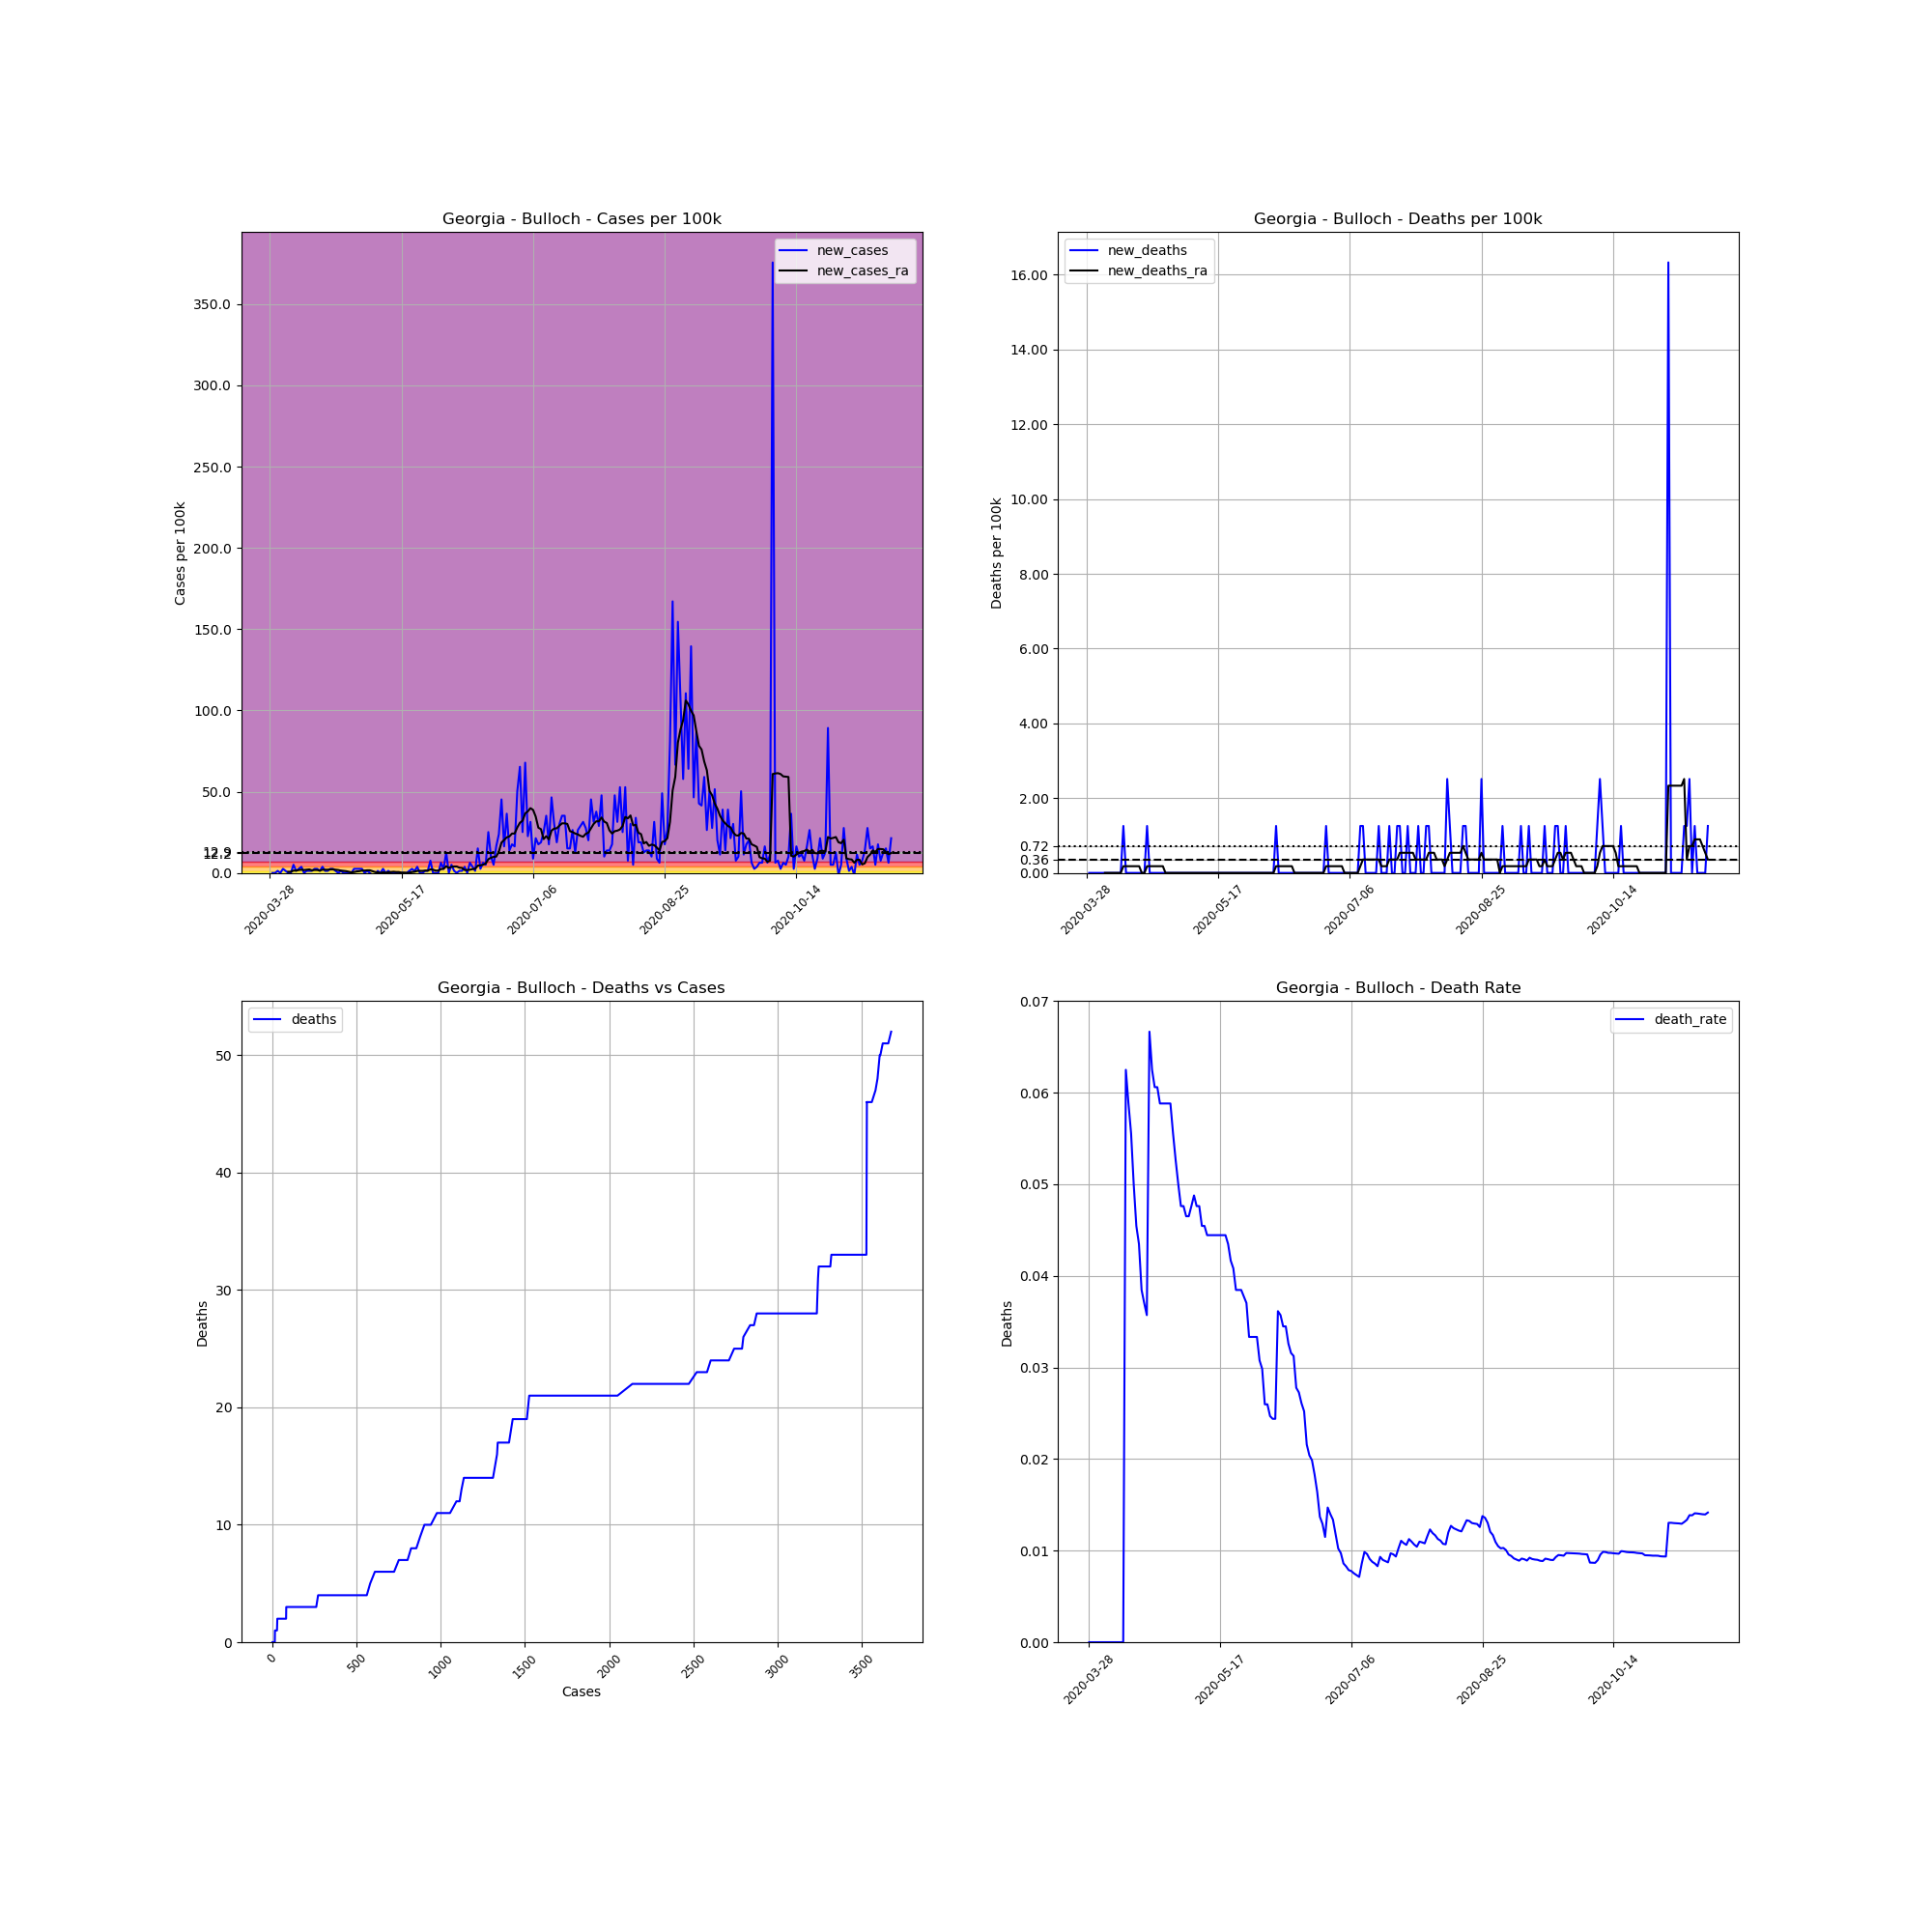

The table this chart was drawn from, first rows:
, date, county, state, fips, cases, deaths, COUNTY, STNAME, CTYNAME, POPESTIMATE2019, cases_per_100k, deaths_per_100k, death_rate, new_cases, new_deaths, new_cases_ra, new_deaths_ra
432415, 2020-03-28, Bulloch, Georgia, 13031, 1, 0, 31, Georgia, Bulloch, 79608, 1.256, 0.0, 0.0, , , , 
432416, 2020-03-29, Bulloch, Georgia, 13031, 1, 0, 31, Georgia, Bulloch, 79608, 1.256, 0.0, 0.0, 0.0, 0.0, , 
432417, 2020-03-30, Bulloch, Georgia, 13031, 1, 0, 31, Georgia, Bulloch, 79608, 1.256, 0.0, 0.0, 0.0, 0.0, , 
432418, 2020-03-31, Bulloch, Georgia, 13031, 2, 0, 31, Georgia, Bulloch, 79608, 2.512, 0.0, 0.0, 1.256, 0.0, , 
432419, 2020-04-01, Bulloch, Georgia, 13031, 2, 0, 31, Georgia, Bulloch, 79608, 2.512, 0.0, 0.0, 0.0, 0.0, , 
432420, 2020-04-02, Bulloch, Georgia, 13031, 4, 0, 31, Georgia, Bulloch, 79608, 5.025, 0.0, 0.0, 2.512, 0.0, , 
432421, 2020-04-03, Bulloch, Georgia, 13031, 5, 0, 31, Georgia, Bulloch, 79608, 6.281, 0.0, 0.0, 1.256, 0.0, , 
432422, 2020-04-04, Bulloch, Georgia, 13031, 5, 0, 31, Georgia, Bulloch, 79608, 6.281, 0.0, 0.0, 0.0, 0.0, 0.7178, 0.0
432423, 2020-04-05, Bulloch, Georgia, 13031, 5, 0, 31, Georgia, Bulloch, 79608, 6.281, 0.0, 0.0, 0.0, 0.0, 0.7178, 0.0
432424, 2020-04-06, Bulloch, Georgia, 13031, 9, 0, 31, Georgia, Bulloch, 79608, 11.31, 0.0, 0.0, 5.025, 0.0, 1.436, 0.0
432425, 2020-04-07, Bulloch, Georgia, 13031, 10, 0, 31, Georgia, Bulloch, 79608, 12.56, 0.0, 0.0, 1.256, 0.0, 1.436, 0.0
432426, 2020-04-08, Bulloch, Georgia, 13031, 12, 0, 31, Georgia, Bulloch, 79608, 15.07, 0.0, 0.0, 2.512, 0.0, 1.795, 0.0
432427, 2020-04-09, Bulloch, Georgia, 13031, 15, 0, 31, Georgia, Bulloch, 79608, 18.84, 0.0, 0.0, 3.768, 0.0, 1.974, 0.0
432428, 2020-04-10, Bulloch, Georgia, 13031, 15, 0, 31, Georgia, Bulloch, 79608, 18.84, 0.0, 0.0, 0.0, 0.0, 1.795, 0.0
432429, 2020-04-11, Bulloch, Georgia, 13031, 16, 1, 31, Georgia, Bulloch, 79608, 20.1, 1.256, 0.0625, 1.256, 1.256, 1.974, 0.1795
432430, 2020-04-12, Bulloch, Georgia, 13031, 17, 1, 31, Georgia, Bulloch, 79608, 21.35, 1.256, 0.05882, 1.256, 0.0, 2.153, 0.1795
432431, 2020-04-13, Bulloch, Georgia, 13031, 18, 1, 31, Georgia, Bulloch, 79608, 22.61, 1.256, 0.05556, 1.256, 0.0, 1.615, 0.1795
432432, 2020-04-14, Bulloch, Georgia, 13031, 20, 1, 31, Georgia, Bulloch, 79608, 25.12, 1.256, 0.05, 2.512, 0.0, 1.795, 0.1795
432433, 2020-04-15, Bulloch, Georgia, 13031, 22, 1, 31, Georgia, Bulloch, 79608, 27.64, 1.256, 0.04545, 2.512, 0.0, 1.795, 0.1795
432434, 2020-04-16, Bulloch, Georgia, 13031, 23, 1, 31, Georgia, Bulloch, 79608, 28.89, 1.256, 0.04348, 1.256, 0.0, 1.436, 0.1795
432435, 2020-04-17, Bulloch, Georgia, 13031, 26, 1, 31, Georgia, Bulloch, 79608, 32.66, 1.256, 0.03846, 3.768, 0.0, 1.974, 0.1795
432436, 2020-04-18, Bulloch, Georgia, 13031, 27, 1, 31, Georgia, Bulloch, 79608, 33.92, 1.256, 0.03704, 1.256, 0.0, 1.974, 0.0
432437, 2020-04-19, Bulloch, Georgia, 13031, 28, 1, 31, Georgia, Bulloch, 79608, 35.17, 1.256, 0.03571, 1.256, 0.0, 1.974, 0.0
432438, 2020-04-20, Bulloch, Georgia, 13031, 30, 2, 31, Georgia, Bulloch, 79608, 37.68, 2.512, 0.06667, 2.512, 1.256, 2.153, 0.1795
432439, 2020-04-21, Bulloch, Georgia, 13031, 32, 2, 31, Georgia, Bulloch, 79608, 40.2, 2.512, 0.0625, 2.512, 0.0, 2.153, 0.1795
432440, 2020-04-22, Bulloch, Georgia, 13031, 33, 2, 31, Georgia, Bulloch, 79608, 41.45, 2.512, 0.06061, 1.256, 0.0, 1.974, 0.1795
432441, 2020-04-23, Bulloch, Georgia, 13031, 33, 2, 31, Georgia, Bulloch, 79608, 41.45, 2.512, 0.06061, 0.0, 0.0, 1.795, 0.1795
432442, 2020-04-24, Bulloch, Georgia, 13031, 34, 2, 31, Georgia, Bulloch, 79608, 42.71, 2.512, 0.05882, 1.256, 0.0, 1.436, 0.1795
432443, 2020-04-25, Bulloch, Georgia, 13031, 34, 2, 31, Georgia, Bulloch, 79608, 42.71, 2.512, 0.05882, 0.0, 0.0, 1.256, 0.1795
432444, 2020-04-26, Bulloch, Georgia, 13031, 34, 2, 31, Georgia, Bulloch, 79608, 42.71, 2.512, 0.05882, 0.0, 0.0, 1.077, 0.1795
432445, 2020-04-27, Bulloch, Georgia, 13031, 34, 2, 31, Georgia, Bulloch, 79608, 42.71, 2.512, 0.05882, 0.0, 0.0, 0.7178, 0.0
432446, 2020-04-28, Bulloch, Georgia, 13031, 34, 2, 31, Georgia, Bulloch, 79608, 42.71, 2.512, 0.05882, 0.0, 0.0, 0.3589, 0.0
432447, 2020-04-29, Bulloch, Georgia, 13031, 36, 2, 31, Georgia, Bulloch, 79608, 45.22, 2.512, 0.05556, 2.512, 0.0, 0.5384, 0.0
432448, 2020-04-30, Bulloch, Georgia, 13031, 38, 2, 31, Georgia, Bulloch, 79608, 47.73, 2.512, 0.05263, 2.512, 0.0, 0.8973, 0.0
432449, 2020-05-01, Bulloch, Georgia, 13031, 40, 2, 31, Georgia, Bulloch, 79608, 50.25, 2.512, 0.05, 2.512, 0.0, 1.077, 0.0
432450, 2020-05-02, Bulloch, Georgia, 13031, 42, 2, 31, Georgia, Bulloch, 79608, 52.76, 2.512, 0.04762, 2.512, 0.0, 1.436, 0.0
432451, 2020-05-03, Bulloch, Georgia, 13031, 42, 2, 31, Georgia, Bulloch, 79608, 52.76, 2.512, 0.04762, 0.0, 0.0, 1.436, 0.0
432452, 2020-05-04, Bulloch, Georgia, 13031, 43, 2, 31, Georgia, Bulloch, 79608, 54.01, 2.512, 0.04651, 1.256, 0.0, 1.615, 0.0
432453, 2020-05-05, Bulloch, Georgia, 13031, 43, 2, 31, Georgia, Bulloch, 79608, 54.01, 2.512, 0.04651, 0.0, 0.0, 1.615, 0.0
432454, 2020-05-06, Bulloch, Georgia, 13031, 42, 2, 31, Georgia, Bulloch, 79608, 52.76, 2.512, 0.04762, -1.256, 0.0, 1.077, 0.0
432455, 2020-05-07, Bulloch, Georgia, 13031, 41, 2, 31, Georgia, Bulloch, 79608, 51.5, 2.512, 0.04878, -1.256, 0.0, 0.5384, 0.0
432456, 2020-05-08, Bulloch, Georgia, 13031, 42, 2, 31, Georgia, Bulloch, 79608, 52.76, 2.512, 0.04762, 1.256, 0.0, 0.3589, 0.0
432457, 2020-05-09, Bulloch, Georgia, 13031, 42, 2, 31, Georgia, Bulloch, 79608, 52.76, 2.512, 0.04762, 0.0, 0.0, -5.075305255429287e-16, 0.0
432458, 2020-05-10, Bulloch, Georgia, 13031, 44, 2, 31, Georgia, Bulloch, 79608, 55.27, 2.512, 0.04545, 2.512, 0.0, 0.3589, 0.0
432459, 2020-05-11, Bulloch, Georgia, 13031, 44, 2, 31, Georgia, Bulloch, 79608, 55.27, 2.512, 0.04545, 0.0, 0.0, 0.1795, 0.0
432460, 2020-05-12, Bulloch, Georgia, 13031, 45, 2, 31, Georgia, Bulloch, 79608, 56.53, 2.512, 0.04444, 1.256, 0.0, 0.3589, 0.0
432461, 2020-05-13, Bulloch, Georgia, 13031, 45, 2, 31, Georgia, Bulloch, 79608, 56.53, 2.512, 0.04444, 0.0, 0.0, 0.5384, 0.0
432462, 2020-05-14, Bulloch, Georgia, 13031, 45, 2, 31, Georgia, Bulloch, 79608, 56.53, 2.512, 0.04444, 0.0, 0.0, 0.7178, 0.0
432463, 2020-05-15, Bulloch, Georgia, 13031, 45, 2, 31, Georgia, Bulloch, 79608, 56.53, 2.512, 0.04444, 0.0, 0.0, 0.5384, 0.0
432464, 2020-05-16, Bulloch, Georgia, 13031, 45, 2, 31, Georgia, Bulloch, 79608, 56.53, 2.512, 0.04444, 0.0, 0.0, 0.5384, 0.0
432465, 2020-05-17, Bulloch, Georgia, 13031, 45, 2, 31, Georgia, Bulloch, 79608, 56.53, 2.512, 0.04444, 0.0, 0.0, 0.1795, 0.0
432466, 2020-05-18, Bulloch, Georgia, 13031, 45, 2, 31, Georgia, Bulloch, 79608, 56.53, 2.512, 0.04444, 0.0, 0.0, 0.1795, 0.0
432467, 2020-05-19, Bulloch, Georgia, 13031, 45, 2, 31, Georgia, Bulloch, 79608, 56.53, 2.512, 0.04444, 0.0, 0.0, 0.0, 0.0
432468, 2020-05-20, Bulloch, Georgia, 13031, 46, 2, 31, Georgia, Bulloch, 79608, 57.78, 2.512, 0.04348, 1.256, 0.0, 0.1795, 0.0
432469, 2020-05-21, Bulloch, Georgia, 13031, 48, 2, 31, Georgia, Bulloch, 79608, 60.3, 2.512, 0.04167, 2.512, 0.0, 0.5384, 0.0
432470, 2020-05-22, Bulloch, Georgia, 13031, 49, 2, 31, Georgia, Bulloch, 79608, 61.55, 2.512, 0.04082, 1.256, 0.0, 0.7178, 0.0
432471, 2020-05-23, Bulloch, Georgia, 13031, 52, 2, 31, Georgia, Bulloch, 79608, 65.32, 2.512, 0.03846, 3.768, 0.0, 1.256, 0.0
432472, 2020-05-24, Bulloch, Georgia, 13031, 52, 2, 31, Georgia, Bulloch, 79608, 65.32, 2.512, 0.03846, 0.0, 0.0, 1.256, 0.0
432473, 2020-05-25, Bulloch, Georgia, 13031, 52, 2, 31, Georgia, Bulloch, 79608, 65.32, 2.512, 0.03846, 0.0, 0.0, 1.256, 0.0
432474, 2020-05-26, Bulloch, Georgia, 13031, 53, 2, 31, Georgia, Bulloch, 79608, 66.58, 2.512, 0.03774, 1.256, 0.0, 1.436, 0.0
... 177 more rows
